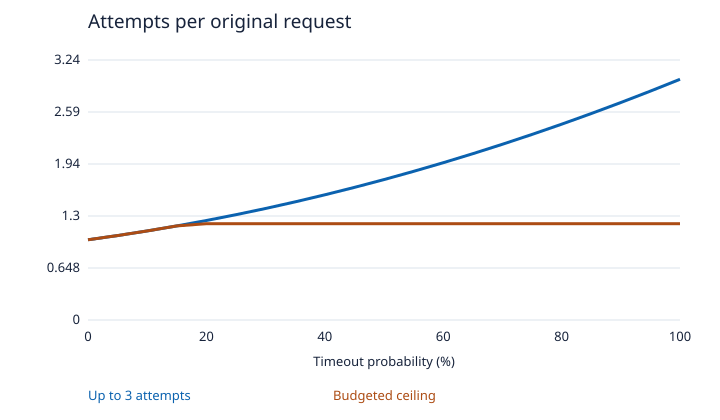

The table this chart was drawn from, first rows:
Timeout probability (%), Up to 3 attempts, Budgeted ceiling
0, 1.0, 1.0
5, 1.052, 1.052
10, 1.11, 1.11
15, 1.172, 1.172
20, 1.24, 1.2
25, 1.312, 1.2
30, 1.39, 1.2
35, 1.473, 1.2
40, 1.56, 1.2
45, 1.652, 1.2
50, 1.75, 1.2
55, 1.853, 1.2
60, 1.96, 1.2
65, 2.072, 1.2
70, 2.19, 1.2
75, 2.312, 1.2
80, 2.44, 1.2
85, 2.572, 1.2
90, 2.71, 1.2
95, 2.853, 1.2
100, 3.0, 1.2
